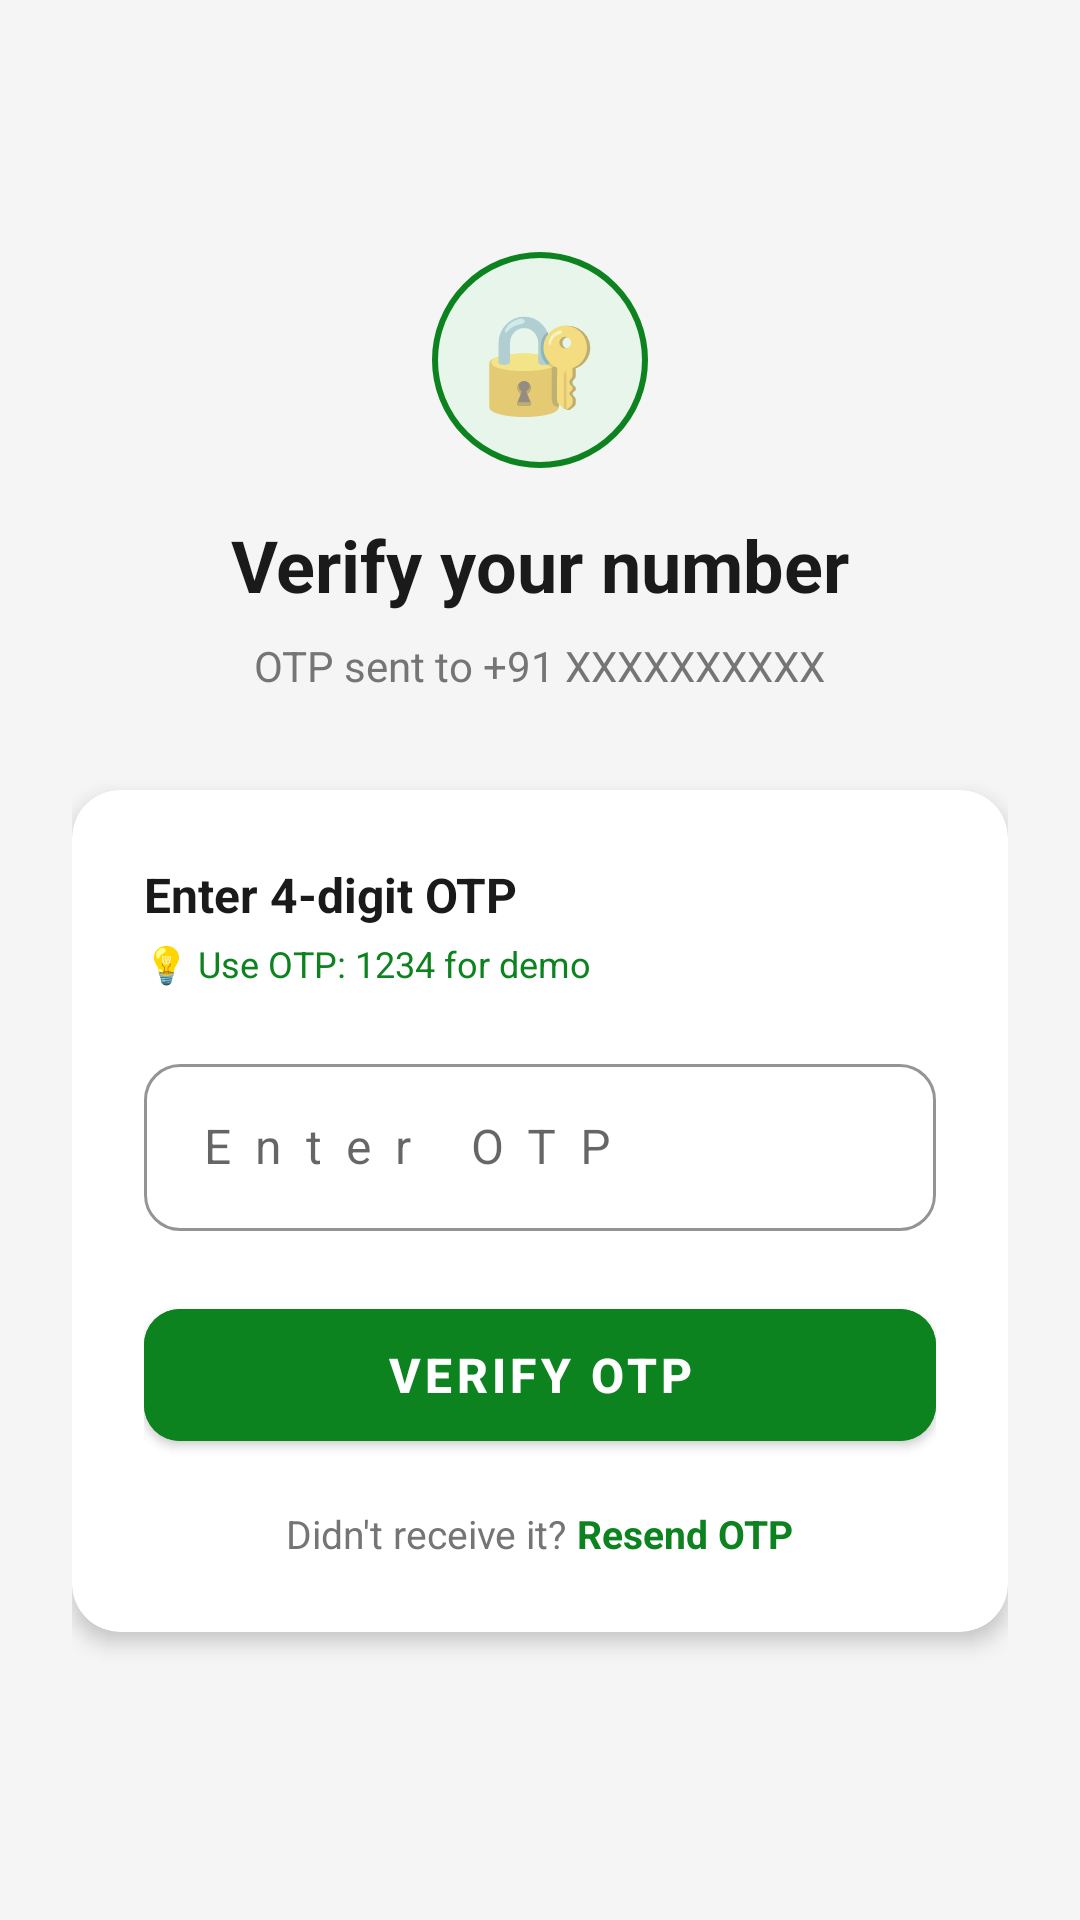

Produce the Android XML layout that renders to this screen, including the resource entries it uses.
<!-- AndroidManifest.xml: application theme Theme.MiniGrocery -->
<!-- res/layout/fragment_otp.xml -->
<?xml version="1.0" encoding="utf-8"?>
<ScrollView
    xmlns:android="http://schemas.android.com/apk/res/android"
    xmlns:app="http://schemas.android.com/apk/res-auto"
    android:layout_width="match_parent"
    android:layout_height="match_parent"
    android:background="@color/background_grey"
    android:fillViewport="true">

    <androidx.constraintlayout.widget.ConstraintLayout
        android:layout_width="match_parent"
        android:layout_height="wrap_content"
        android:padding="24dp">

        
        <ImageButton
            android:id="@+id/btn_back"
            android:layout_width="40dp"
            android:layout_height="40dp"
            android:src="@drawable/ic_back"
            android:background="?attr/selectableItemBackgroundBorderless"
            android:contentDescription="Go back"
            app:layout_constraintTop_toTopOf="parent"
            app:layout_constraintStart_toStartOf="parent"
            android:layout_marginTop="8dp"/>

        
        <TextView
            android:id="@+id/tv_icon"
            android:layout_width="72dp"
            android:layout_height="72dp"
            android:background="@drawable/bg_circle_green"
            android:text="🔐"
            android:textSize="32sp"
            android:gravity="center"
            app:layout_constraintTop_toTopOf="parent"
            app:layout_constraintStart_toStartOf="parent"
            app:layout_constraintEnd_toEndOf="parent"
            android:layout_marginTop="60dp"/>

        <TextView
            android:id="@+id/tv_title"
            android:layout_width="wrap_content"
            android:layout_height="wrap_content"
            android:text="Verify your number"
            android:textSize="24sp"
            android:textStyle="bold"
            android:textColor="@color/text_primary"
            app:layout_constraintTop_toBottomOf="@id/tv_icon"
            app:layout_constraintStart_toStartOf="parent"
            app:layout_constraintEnd_toEndOf="parent"
            android:layout_marginTop="16dp"/>

        
        <TextView
            android:id="@+id/tv_phone_hint"
            android:layout_width="wrap_content"
            android:layout_height="wrap_content"
            android:text="OTP sent to +91 XXXXXXXXXX"
            android:textSize="14sp"
            android:textColor="@color/text_secondary"
            app:layout_constraintTop_toBottomOf="@id/tv_title"
            app:layout_constraintStart_toStartOf="parent"
            app:layout_constraintEnd_toEndOf="parent"
            android:layout_marginTop="8dp"/>

        <com.google.android.material.card.MaterialCardView
            android:id="@+id/card_otp"
            android:layout_width="match_parent"
            android:layout_height="wrap_content"
            app:cardCornerRadius="16dp"
            app:cardElevation="4dp"
            app:cardBackgroundColor="@color/card_background"
            app:layout_constraintTop_toBottomOf="@id/tv_phone_hint"
            app:layout_constraintStart_toStartOf="parent"
            app:layout_constraintEnd_toEndOf="parent"
            android:layout_marginTop="32dp">

            <LinearLayout
                android:layout_width="match_parent"
                android:layout_height="wrap_content"
                android:orientation="vertical"
                android:padding="24dp">

                <TextView
                    android:layout_width="wrap_content"
                    android:layout_height="wrap_content"
                    android:text="Enter 4-digit OTP"
                    android:textSize="16sp"
                    android:textStyle="bold"
                    android:textColor="@color/text_primary"/>

                
                <TextView
                    android:layout_width="wrap_content"
                    android:layout_height="wrap_content"
                    android:text="💡 Use OTP: 1234 for demo"
                    android:textSize="12sp"
                    android:textColor="@color/primary_green"
                    android:layout_marginTop="4dp"/>

                <com.google.android.material.textfield.TextInputLayout
                    android:id="@+id/til_otp"
                    style="@style/Widget.MaterialComponents.TextInputLayout.OutlinedBox"
                    android:layout_width="match_parent"
                    android:layout_height="wrap_content"
                    android:layout_marginTop="20dp"
                    android:hint="Enter OTP"
                    app:boxCornerRadiusTopStart="12dp"
                    app:boxCornerRadiusTopEnd="12dp"
                    app:boxCornerRadiusBottomStart="12dp"
                    app:boxCornerRadiusBottomEnd="12dp"
                    app:boxStrokeColor="@color/primary_green">

                    <com.google.android.material.textfield.TextInputEditText
                        android:id="@+id/et_otp"
                        android:layout_width="match_parent"
                        android:layout_height="wrap_content"
                        android:inputType="numberPassword"
                        android:maxLength="4"
                        android:letterSpacing="0.5"
                        android:imeOptions="actionDone"/>

                </com.google.android.material.textfield.TextInputLayout>

                <TextView
                    android:id="@+id/tv_error"
                    android:layout_width="wrap_content"
                    android:layout_height="wrap_content"
                    android:textSize="12sp"
                    android:textColor="@color/error_red"
                    android:layout_marginTop="4dp"
                    android:visibility="gone"/>

                <com.google.android.material.button.MaterialButton
                    android:id="@+id/btn_verify"
                    android:layout_width="match_parent"
                    android:layout_height="56dp"
                    android:text="Verify OTP"
                    android:textSize="16sp"
                    android:textStyle="bold"
                    android:layout_marginTop="20dp"
                    app:cornerRadius="12dp"
                    android:backgroundTint="@color/primary_green"/>

                <ProgressBar
                    android:id="@+id/progress_bar"
                    android:layout_width="wrap_content"
                    android:layout_height="wrap_content"
                    android:layout_gravity="center"
                    android:layout_marginTop="12dp"
                    android:visibility="gone"
                    android:indeterminateTint="@color/primary_green"/>

                
                <LinearLayout
                    android:layout_width="wrap_content"
                    android:layout_height="wrap_content"
                    android:orientation="horizontal"
                    android:layout_gravity="center"
                    android:layout_marginTop="16dp">

                    <TextView
                        android:layout_width="wrap_content"
                        android:layout_height="wrap_content"
                        android:text="Didn't receive it? "
                        android:textSize="13sp"
                        android:textColor="@color/text_secondary"/>

                    <TextView
                        android:id="@+id/tv_resend"
                        android:layout_width="wrap_content"
                        android:layout_height="wrap_content"
                        android:text="Resend OTP"
                        android:textSize="13sp"
                        android:textColor="@color/primary_green"
                        android:textStyle="bold"/>

                </LinearLayout>

            </LinearLayout>
        </com.google.android.material.card.MaterialCardView>

    </androidx.constraintlayout.widget.ConstraintLayout>
</ScrollView>
<!-- resources referenced by this layout -->
<resources>
  <color name="background_grey">#F5F5F5</color>
  <color name="card_background">#FFFFFF</color>
  <color name="error_red">#D32F2F</color>
  <color name="primary_green">#0C831F</color>
  <color name="text_primary">#1A1A1A</color>
  <color name="text_secondary">#757575</color>
  <!-- drawable bg_circle_green (drawable) -->
  <?xml version="1.0" encoding="utf-8"?>
  <shape xmlns:android="http://schemas.android.com/apk/res/android"
      android:shape="oval">
      <solid android:color="@color/primary_green_light"/>
      <stroke
          android:width="2dp"
          android:color="@color/primary_green"/>
  </shape>
  <style name="Theme.MiniGrocery" parent="Theme.MaterialComponents.DayNight.NoActionBar">
          <item name="colorPrimary">@color/primary_green</item>
          <item name="colorPrimaryVariant">@color/primary_green_dark</item>
          <item name="colorOnPrimary">@color/text_on_primary</item>
          <item name="colorSecondary">@color/accent_yellow</item>
          <item name="colorOnSecondary">@color/text_primary</item>
          <item name="android:colorBackground">@color/background_grey</item>
          <item name="colorSurface">@color/surface_white</item>
          <item name="colorError">@color/error_red</item>
          <item name="android:statusBarColor">@color/primary_green</item>
          <item name="android:windowLightStatusBar">false</item>
          <item name="editTextColor">@color/text_primary</item>
          <item name="android:editTextColor">@color/text_primary</item>
      </style>
  <color name="primary_green_light">#E8F5EA</color>
  <color name="primary_green_dark">#086B19</color>
  <color name="text_on_primary">#FFFFFF</color>
  <color name="accent_yellow">#F8C200</color>
  <color name="surface_white">#FFFFFF</color>
</resources>
